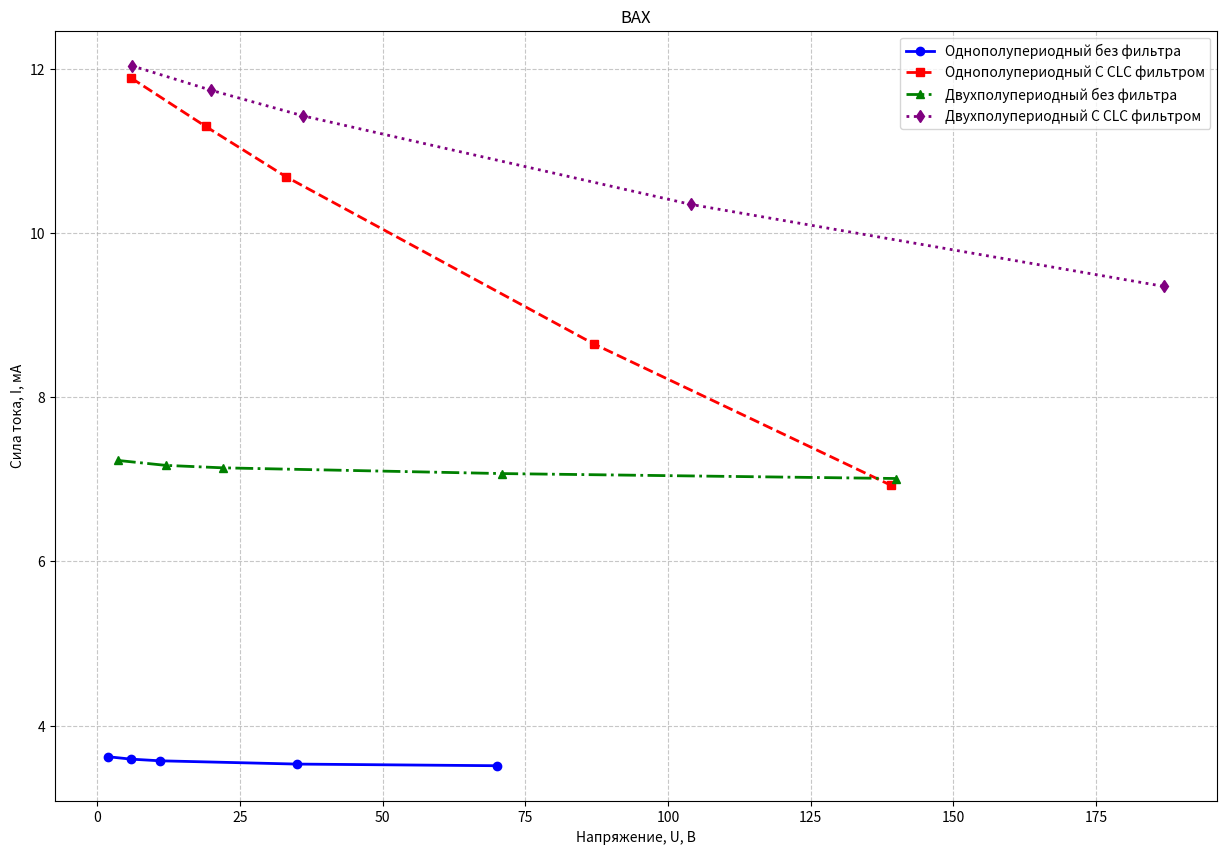

Generate this figure with matplotlib:
import matplotlib.pyplot as plt

x1 = [1.81, 5.98, 11, 35, 70] 
y1 = [3.62, 3.59, 3.57, 3.53, 3.51] 

x2 = [5.94, 19, 33, 87, 139]
y2 = [11.89, 11.3, 10.69, 8.65, 6.93]
 
x3 = [3.62, 12, 22, 71, 140]        
y3 = [7.23, 7.17, 7.14, 7.07, 7.01] 

x4 = [6.02, 20, 36, 104, 187]            
y4 = [12.04, 11.74, 11.43, 10.35, 9.35]  

# Создаем фигуру и оси
plt.figure(figsize=(15, 10))  # Размер графика (ширина, высота)

# Строим первый график
plt.plot(x1, y1, label='Однополупериодный без фильтра', color='blue', marker='o', linestyle='-', linewidth=2)

# Строим второй график
plt.plot(x2, y2, label='Однополупериодный С СLC фильтром', color='red', marker='s', linestyle='--', linewidth=2)

# Строим третий график
plt.plot(x3, y3, label='Двухполупериодный без фильтра', color='green', marker='^', linestyle='-.', linewidth=2)

# Строим четвертый график
plt.plot(x4, y4, label='Двухполупериодный С СLC фильтром', color='purple', marker='d', linestyle=':', linewidth=2)

# Подписываем оси
plt.xlabel('Напряжение, U, В')  # Подпись оси X
plt.ylabel('Сила тока, I, мА')  # Подпись оси Y

# Добавляем заголовок графика
plt.title('ВАХ')  # Заголовок графика

# Включаем сетку
plt.grid(True, linestyle='--', alpha=0.7)  # Включаем сетку с пунктирной линией

# Добавляем легенду
plt.legend(loc='upper right')  # Легенда графика (loc указывает расположение)

# Отображаем график
plt.show()